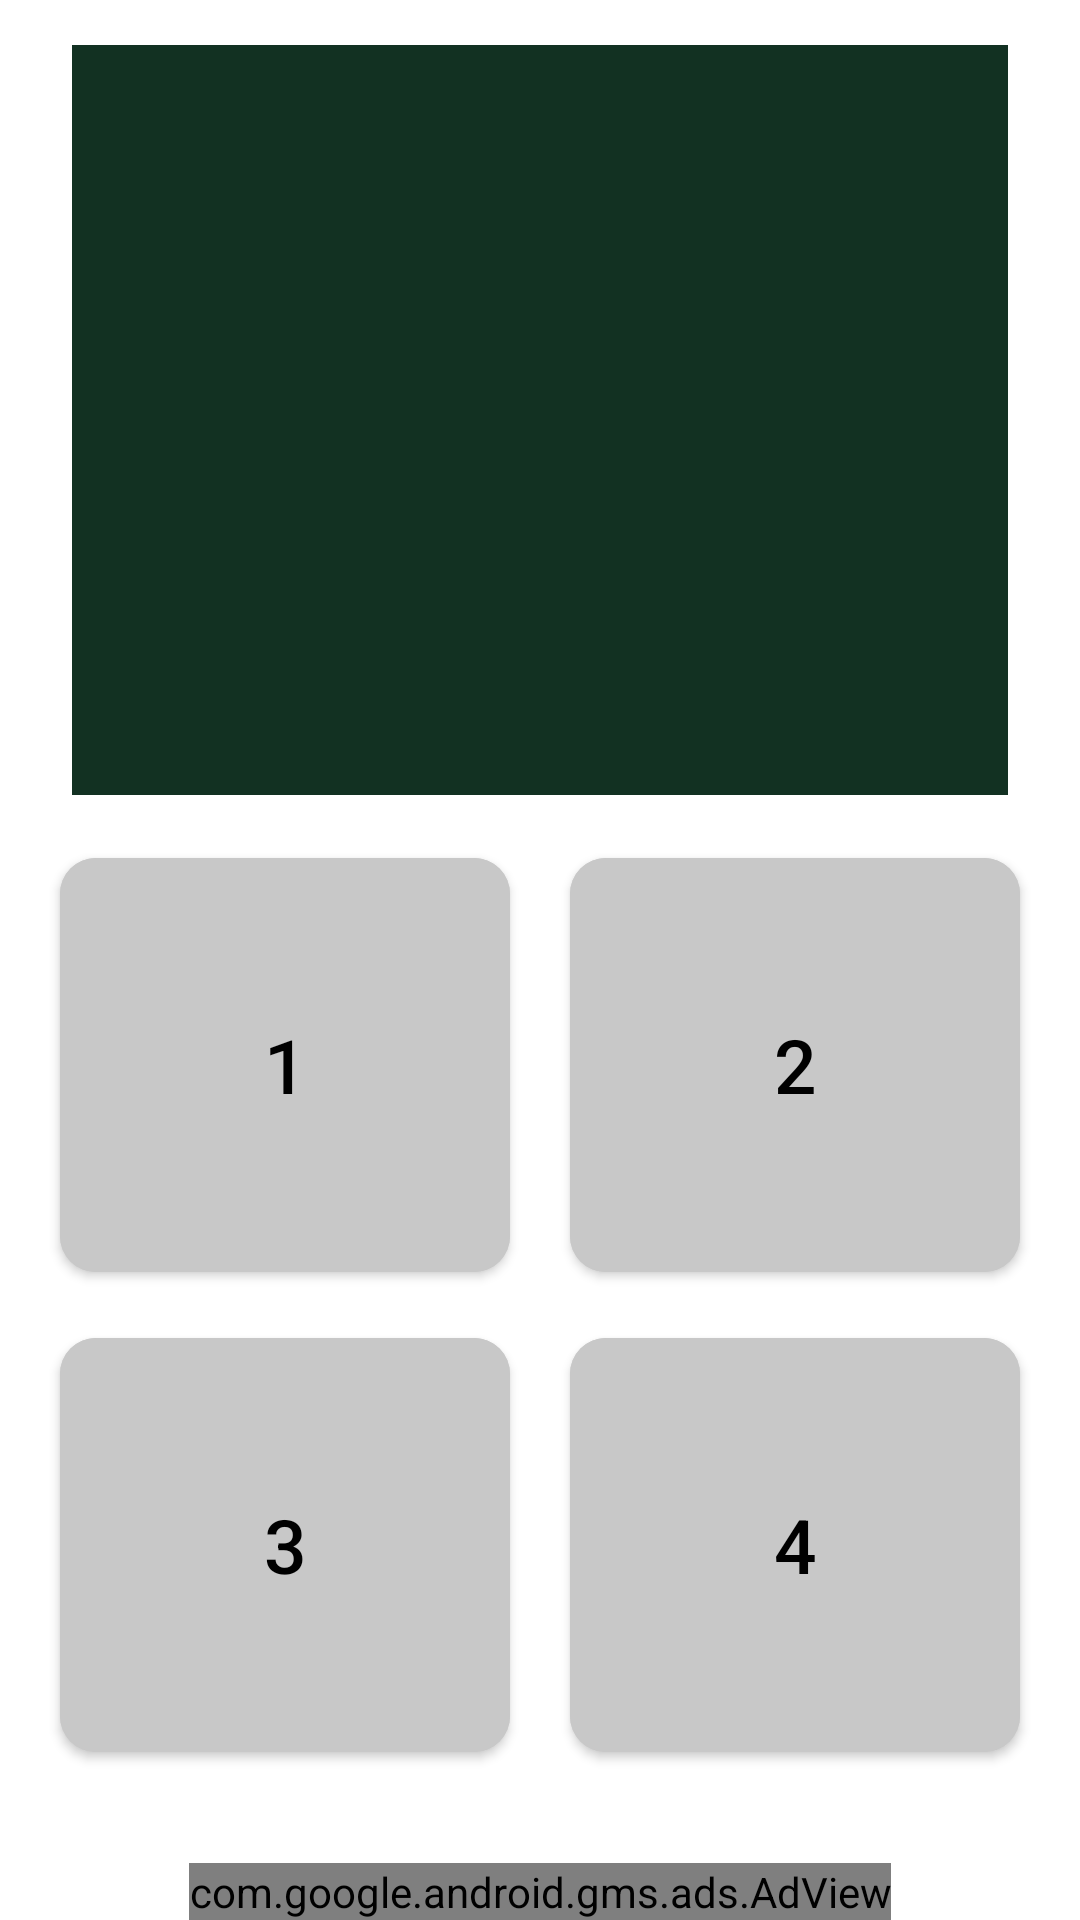

Produce the Android XML layout that renders to this screen, including the resource entries it uses.
<!-- AndroidManifest.xml: application theme Theme.QuizDog -->
<!-- res/layout/activity_word.xml -->
<?xml version="1.0" encoding="utf-8"?>
<androidx.constraintlayout.widget.ConstraintLayout xmlns:android="http://schemas.android.com/apk/res/android"
    xmlns:app="http://schemas.android.com/apk/res-auto"
    android:layout_width="match_parent"
    android:layout_height="match_parent">

    <androidx.appcompat.widget.Toolbar
        android:id="@+id/toolbar"
        android:layout_width="match_parent"
        android:layout_height="?attr/actionBarSize"
        android:backgroundTint="@color/purple_200"
        app:layout_constraintEnd_toEndOf="parent"
        app:layout_constraintStart_toStartOf="parent"
        app:layout_constraintTop_toTopOf="parent" />

    <androidx.constraintlayout.widget.ConstraintLayout
        android:id="@+id/board"
        android:layout_width="match_parent"
        android:layout_height="match_parent"
        app:layout_constraintTop_toBottomOf="@id/toolbar">

        <ImageView
            android:id="@+id/thumbnail"
            android:layout_width="match_parent"
            android:layout_height="250dp"
            android:layout_marginHorizontal="24dp"
            android:background="#123122"
            android:scaleType="fitCenter"
            app:layout_constraintBottom_toTopOf="@+id/btn_1"
            app:layout_constraintEnd_toEndOf="parent"
            app:layout_constraintStart_toStartOf="parent"
            app:layout_constraintTop_toTopOf="parent" />

        <com.google.android.material.button.MaterialButton
            android:id="@+id/btn_3"
            android:layout_width="150dp"
            android:layout_height="150dp"
            android:layout_marginBottom="50dp"
            android:backgroundTint="#C8C8C8"
            android:text="3"
            android:textColor="@android:color/black"
            android:textSize="25dp"
            app:cornerRadius="12dp"
            app:layout_constraintBottom_toBottomOf="parent"
            app:layout_constraintEnd_toStartOf="@id/btn_4"
            app:layout_constraintStart_toStartOf="parent"
            app:rippleColor="#fff" />

        <com.google.android.material.button.MaterialButton
            android:id="@+id/btn_4"
            android:layout_width="150dp"
            android:layout_height="150dp"
            android:layout_marginBottom="50dp"
            android:backgroundTint="#C8C8C8"
            android:text="4"
            android:textColor="@android:color/black"
            android:textSize="25dp"
            app:cornerRadius="12dp"
            app:layout_constraintBottom_toBottomOf="parent"
            app:layout_constraintEnd_toEndOf="parent"
            app:layout_constraintStart_toEndOf="@id/btn_3"
            app:rippleColor="#fff" />

        <com.google.android.material.button.MaterialButton
            android:id="@+id/btn_1"
            android:layout_width="150dp"
            android:layout_height="150dp"
            android:layout_marginBottom="10dp"
            android:backgroundTint="#C8C8C8"
            android:text="1"
            android:textColor="@android:color/black"
            android:textSize="25dp"
            app:cornerRadius="12dp"
            app:layout_constraintBottom_toTopOf="@id/btn_3"
            app:layout_constraintEnd_toStartOf="@id/btn_2"
            app:layout_constraintStart_toStartOf="parent"
            app:rippleColor="#000" />

        <com.google.android.material.button.MaterialButton
            android:id="@+id/btn_2"
            android:layout_width="150dp"
            android:layout_height="150dp"
            android:layout_marginBottom="10dp"
            android:backgroundTint="#C8C8C8"
            android:text="2"
            android:textColor="@android:color/black"
            android:textSize="25dp"
            app:cornerRadius="12dp"
            app:layout_constraintBottom_toTopOf="@id/btn_4"
            app:layout_constraintEnd_toEndOf="parent"
            app:layout_constraintStart_toEndOf="@id/btn_1"
            app:rippleColor="#fff" />
    </androidx.constraintlayout.widget.ConstraintLayout>

    <TextView
        android:id="@+id/score"
        android:layout_width="50dp"
        android:layout_height="30dp"
        android:gravity="center"
        android:visibility="invisible"
        android:text="Score: 10"
        android:textColor="@color/black"
        android:textSize="20dp"
        app:layout_constraintBottom_toBottomOf="parent"
        app:layout_constraintEnd_toEndOf="parent"
        app:layout_constraintStart_toStartOf="parent"
        app:layout_constraintTop_toTopOf="parent" />

    <androidx.constraintlayout.widget.ConstraintLayout
        android:id="@+id/word_result"
        android:layout_width="match_parent"
        android:layout_height="match_parent"
        android:visibility="invisible"
        app:layout_constraintTop_toBottomOf="@id/toolbar">

        <TextView
            android:id="@+id/result"
            android:layout_width="wrap_content"
            android:layout_height="wrap_content"
            android:layout_marginTop="100dp"
            android:layout_marginBottom="50dp"
            android:text="result: "
            app:layout_constraintEnd_toEndOf="parent"
            app:layout_constraintStart_toStartOf="parent"
            app:layout_constraintTop_toTopOf="parent" />

        <com.google.android.material.button.MaterialButton
            android:id="@+id/continue_game"
            android:layout_width="250dp"
            android:layout_height="50dp"
            android:layout_marginTop="50dp"
            android:text="계속: $-300"
            app:layout_constraintEnd_toEndOf="parent"
            app:layout_constraintStart_toStartOf="parent"
            app:layout_constraintTop_toBottomOf="@id/result" />

        <com.google.android.material.button.MaterialButton
            android:id="@+id/ads_video"
            android:layout_width="250dp"
            android:layout_height="50dp"
            android:layout_marginTop="10dp"
            android:enabled="false"
            android:text="광고 보기 +290"
            app:layout_constraintEnd_toEndOf="parent"
            app:layout_constraintStart_toStartOf="parent"
            app:layout_constraintTop_toBottomOf="@id/continue_game" />

        <com.google.android.material.button.MaterialButton
            android:id="@+id/retry"
            android:layout_width="250dp"
            android:layout_height="50dp"
            android:layout_marginTop="30dp"
            android:text="다시 시도"
            app:layout_constraintEnd_toEndOf="parent"
            app:layout_constraintStart_toStartOf="parent"
            app:layout_constraintTop_toBottomOf="@id/ads_video" />

        <TextView
            android:id="@+id/description"
            android:layout_width="wrap_content"
            android:layout_height="50dp"
            android:layout_marginHorizontal="24dp"
            android:layout_marginTop="50dp"
            android:text="끝을 내기 위해서는 정답을 맞춰야 해요."
            android:textSize="20dp"
            app:layout_constraintEnd_toEndOf="parent"
            app:layout_constraintStart_toStartOf="parent"
            app:layout_constraintTop_toBottomOf="@id/retry" />

    </androidx.constraintlayout.widget.ConstraintLayout>

    <com.google.android.gms.ads.AdView xmlns:ads="http://schemas.android.com/apk/res-auto"
        android:id="@+id/adView"
        android:layout_width="wrap_content"
        android:layout_height="wrap_content"
        android:layout_alignParentBottom="true"
        android:layout_centerHorizontal="true"
        ads:adSize="BANNER"
        ads:adUnitId="ca-app-pub-3578188838033823/9844260261"
        ads:layout_constraintBottom_toBottomOf="parent"
        ads:layout_constraintEnd_toEndOf="parent"
        ads:layout_constraintStart_toStartOf="parent" />

</androidx.constraintlayout.widget.ConstraintLayout>
<!-- resources referenced by this layout -->
<resources>
  <style name="Theme.QuizDog" parent="Theme.MaterialComponents.DayNight.NoActionBar">
          <item name="colorPrimary">@color/colorPrimary</item>
          <item name="colorPrimaryDark">@color/colorPrimaryDark</item>
          <item name="colorAccent">@color/colorAccent</item>
          
          <item name="android:statusBarColor" tools:targetApi="l">?attr/colorPrimaryVariant</item>
          
          <item name="android:windowAnimationStyle">@style/CustomActivityAnimation</item>
      </style>
  <style name="CustomActivityAnimation" parent="@android:style/Animation.Activity">
          <item name="android:activityOpenEnterAnimation">@anim/slide_in_right</item>
          <item name="android:activityOpenExitAnimation">@anim/slide_out_left</item>
          <item name="android:activityCloseEnterAnimation">@anim/slide_in_left</item>
          <item name="android:activityCloseExitAnimation">@anim/slide_out_right</item>
      </style>
  <!-- not gathered from this repository: default colours our renderer supplied (Android Studio template values) -->
  <color name="purple_200">#FFBB86FC</color>
  <color name="black">#FF000000</color>
  <color name="colorPrimary">#FF6200EE</color>
  <color name="colorPrimaryDark">#FF3700B3</color>
  <color name="colorAccent">#FF03DAC5</color>
</resources>
